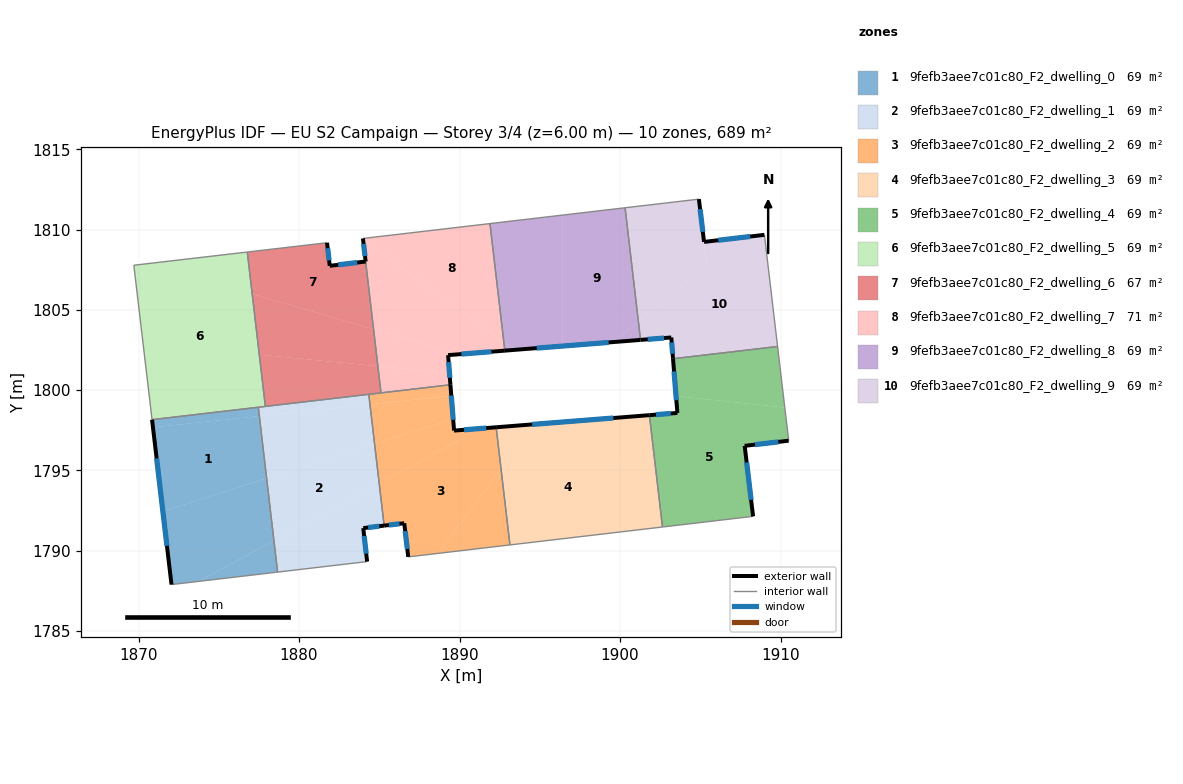
=== STOREY PLAN SPEC (per zone: floor XY polygon, exterior-wall plan segments, windows/doors) ===
zone 1: 9fefb3aee7c01c80_F2_dwelling_0  (68.9 m²)
  floor: (1877.53, 1798.39) (1877.98, 1794.51) (1871.52, 1792.45) (1870.90, 1797.69)
  floor: (1877.98, 1794.51) (1878.44, 1790.62) (1873.76, 1788.09) (1872.05, 1787.89) (1871.52, 1792.45)
  floor: (1878.44, 1790.62) (1878.66, 1788.67) (1873.76, 1788.09)
  floor: (1877.46, 1798.94) (1877.53, 1798.39) (1870.90, 1797.69) (1870.84, 1798.16)
  exterior wall: (1870.84, 1798.16) – (1872.05, 1787.89)  [10.3 m]
    window: (1871.13, 1795.75) – (1871.77, 1790.30)  [8.7 m²]
  interior walls: 3
zone 2: 9fefb3aee7c01c80_F2_dwelling_1  (68.9 m²)
  floor: (1884.71, 1796.65) (1885.00, 1794.18) (1878.44, 1790.62) (1877.98, 1794.51)
  floor: (1885.00, 1794.18) (1885.30, 1791.56) (1884.00, 1791.41) (1884.24, 1789.32) (1878.66, 1788.67) (1878.44, 1790.62)
  floor: (1884.35, 1799.74) (1884.42, 1799.11) (1877.53, 1798.39) (1877.46, 1798.94)
  floor: (1884.42, 1799.11) (1884.71, 1796.65) (1877.98, 1794.51) (1877.53, 1798.39)
  exterior wall: (1884.00, 1791.41) – (1885.30, 1791.56)  [1.3 m]
    window: (1884.31, 1791.44) – (1885.00, 1791.52)  [1.1 m²]
  exterior wall: (1884.24, 1789.32) – (1884.00, 1791.41)  [2.1 m]
    window: (1884.19, 1789.81) – (1884.06, 1790.92)  [1.8 m²]
  interior walls: 5
zone 3: 9fefb3aee7c01c80_F2_dwelling_2  (68.9 m²)
  floor: (1892.28, 1797.69) (1892.58, 1795.14) (1888.68, 1789.83) (1886.80, 1789.61) (1886.56, 1791.71) (1885.30, 1791.56) (1885.00, 1794.18) (1891.32, 1797.61)
  floor: (1891.32, 1797.61) (1885.00, 1794.18) (1884.71, 1796.65) (1889.60, 1798.21) (1889.66, 1797.48)
  floor: (1892.58, 1795.14) (1893.14, 1790.36) (1888.68, 1789.83)
  floor: (1889.49, 1799.65) (1889.60, 1798.21) (1884.71, 1796.65) (1884.42, 1799.11)
  floor: (1889.43, 1800.34) (1889.49, 1799.65) (1884.42, 1799.11) (1884.35, 1799.74)
  exterior wall: (1889.66, 1797.48) – (1889.43, 1800.34)  [2.9 m]
    window: (1889.61, 1798.15) – (1889.49, 1799.67)  [2.4 m²]
  exterior wall: (1892.28, 1797.69) – (1889.66, 1797.48)  [2.6 m]
    window: (1891.67, 1797.64) – (1890.28, 1797.53)  [2.2 m²]
  exterior wall: (1886.56, 1791.71) – (1886.80, 1789.61)  [2.1 m]
    window: (1886.61, 1791.22) – (1886.75, 1790.11)  [1.8 m²]
  exterior wall: (1885.30, 1791.56) – (1886.56, 1791.71)  [1.3 m]
    window: (1885.60, 1791.60) – (1886.26, 1791.68)  [1.1 m²]
  interior walls: 5
zone 4: 9fefb3aee7c01c80_F2_dwelling_3  (68.9 m²)
  floor: (1897.96, 1798.14) (1902.51, 1791.46) (1893.14, 1790.36) (1892.58, 1795.14) (1894.59, 1797.87)
  floor: (1894.59, 1797.87) (1892.58, 1795.14) (1892.28, 1797.69)
  floor: (1901.83, 1798.44) (1902.65, 1791.48) (1902.51, 1791.46) (1897.96, 1798.14)
  exterior wall: (1901.83, 1798.44) – (1892.28, 1797.69)  [9.6 m]
    window: (1899.59, 1798.27) – (1894.53, 1797.87)  [8.1 m²]
  interior walls: 3
zone 5: 9fefb3aee7c01c80_F2_dwelling_4  (68.9 m²)
  floor: (1910.27, 1798.92) (1910.51, 1796.85) (1907.77, 1796.53) (1908.29, 1792.14) (1902.65, 1791.48) (1901.83, 1798.44) (1903.58, 1798.58) (1903.49, 1799.63)
  floor: (1909.82, 1802.72) (1910.27, 1798.92) (1903.49, 1799.63) (1903.30, 1801.96)
  exterior wall: (1903.58, 1798.58) – (1901.83, 1798.44)  [1.7 m]
    window: (1903.17, 1798.55) – (1902.24, 1798.48)  [1.5 m²]
  exterior wall: (1903.30, 1801.96) – (1903.58, 1798.58)  [3.4 m]
    window: (1903.37, 1801.17) – (1903.51, 1799.38)  [2.9 m²]
  exterior wall: (1907.77, 1796.53) – (1910.51, 1796.85)  [2.8 m]
    window: (1908.41, 1796.61) – (1909.87, 1796.78)  [2.3 m²]
  exterior wall: (1908.29, 1792.14) – (1907.77, 1796.53)  [4.4 m]
    window: (1908.17, 1793.17) – (1907.89, 1795.50)  [3.7 m²]
  interior walls: 4
zone 6: 9fefb3aee7c01c80_F2_dwelling_5  (68.9 m²)
  floor: (1876.78, 1808.61) (1877.90, 1798.99) (1870.84, 1798.16) (1869.71, 1807.79)
  interior walls: 5
zone 7: 9fefb3aee7c01c80_F2_dwelling_6  (67.0 m²)
  floor: (1884.15, 1808.02) (1884.64, 1803.80) (1877.08, 1805.99) (1876.78, 1808.61) (1881.74, 1809.19) (1881.91, 1807.75)
  floor: (1884.64, 1803.80) (1884.91, 1801.50) (1877.52, 1802.21) (1877.08, 1805.99)
  floor: (1884.91, 1801.50) (1885.11, 1799.83) (1877.90, 1798.99) (1877.52, 1802.21)
  exterior wall: (1881.91, 1807.75) – (1881.74, 1809.19)  [1.4 m]
    window: (1881.87, 1808.09) – (1881.78, 1808.85)  [1.2 m²]
  exterior wall: (1884.15, 1808.02) – (1881.91, 1807.75)  [2.3 m]
    window: (1883.62, 1807.95) – (1882.44, 1807.81)  [1.9 m²]
  interior walls: 5
zone 8: 9fefb3aee7c01c80_F2_dwelling_7  (70.8 m²)
  floor: (1892.76, 1803.03) (1892.82, 1802.46) (1890.02, 1802.24) (1884.64, 1803.80) (1883.99, 1809.34)
  floor: (1891.90, 1810.38) (1892.76, 1803.03) (1883.99, 1809.34) (1883.98, 1809.45)
  floor: (1890.02, 1802.24) (1889.29, 1802.18) (1889.38, 1801.07) (1884.91, 1801.50) (1884.64, 1803.80)
  floor: (1889.38, 1801.07) (1889.43, 1800.34) (1885.11, 1799.83) (1884.91, 1801.50)
  exterior wall: (1889.29, 1802.18) – (1892.82, 1802.46)  [3.5 m]
    window: (1890.12, 1802.25) – (1891.99, 1802.40)  [3.0 m²]
  exterior wall: (1889.43, 1800.34) – (1889.29, 1802.18)  [1.9 m]
    window: (1889.40, 1800.77) – (1889.32, 1801.75)  [1.6 m²]
  exterior wall: (1883.98, 1809.45) – (1884.15, 1808.02)  [1.4 m]
    window: (1884.02, 1809.12) – (1884.11, 1808.35)  [1.2 m²]
  interior walls: 4
zone 9: 9fefb3aee7c01c80_F2_dwelling_8  (68.9 m²)
  floor: (1896.43, 1810.91) (1896.43, 1802.75) (1893.47, 1802.52) (1892.76, 1803.03) (1891.90, 1810.38)
  floor: (1900.32, 1811.37) (1901.14, 1804.29) (1899.59, 1803.00) (1896.43, 1802.75) (1896.43, 1810.91)
  floor: (1893.47, 1802.52) (1892.82, 1802.46) (1892.76, 1803.03)
  floor: (1901.14, 1804.29) (1901.28, 1803.13) (1899.59, 1803.00)
  exterior wall: (1892.82, 1802.46) – (1901.28, 1803.13)  [8.5 m]
    window: (1894.81, 1802.62) – (1899.29, 1802.98)  [7.2 m²]
  interior walls: 3
zone 10: 9fefb3aee7c01c80_F2_dwelling_9  (68.9 m²)
  floor: (1904.91, 1811.90) (1905.23, 1809.24) (1905.40, 1807.82) (1901.14, 1804.29) (1900.32, 1811.37)
  floor: (1909.00, 1809.68) (1909.82, 1802.72) (1903.30, 1801.96) (1903.20, 1803.28) (1901.28, 1803.13) (1901.14, 1804.29) (1905.40, 1807.82) (1905.23, 1809.24)
  exterior wall: (1903.20, 1803.28) – (1903.30, 1801.96)  [1.3 m]
    window: (1903.22, 1802.97) – (1903.28, 1802.27)  [1.1 m²]
  exterior wall: (1901.28, 1803.13) – (1903.20, 1803.28)  [1.9 m]
    window: (1901.73, 1803.17) – (1902.74, 1803.25)  [1.6 m²]
  exterior wall: (1905.23, 1809.24) – (1904.91, 1811.90)  [2.7 m]
    window: (1905.16, 1809.86) – (1904.99, 1811.28)  [2.3 m²]
  exterior wall: (1909.00, 1809.68) – (1905.23, 1809.24)  [3.8 m]
    window: (1908.11, 1809.58) – (1906.12, 1809.34)  [3.2 m²]
  interior walls: 4

=== DERIVED (storey summary) ===
Building: EU S2 Campaign
Storey: 3 of 4  (floor level z = 6.00 m)
Storey gross floor area: 689.0 m²
Zones on this storey: 10
  - 9fefb3aee7c01c80_F2_dwelling_0: floor 68.9 m²; exterior wall 10.3 m (31.0 m²); 1 window(s) 8.7 m²; WWR 28.1%
  - 9fefb3aee7c01c80_F2_dwelling_1: floor 68.9 m²; exterior wall 3.4 m (10.2 m²); 2 window(s) 2.9 m²; WWR 28.1%
  - 9fefb3aee7c01c80_F2_dwelling_2: floor 68.9 m²; exterior wall 8.9 m (26.6 m²); 4 window(s) 7.5 m²; WWR 28.1%
  - 9fefb3aee7c01c80_F2_dwelling_3: floor 68.9 m²; exterior wall 9.6 m (28.7 m²); 1 window(s) 8.1 m²; WWR 28.1%
  - 9fefb3aee7c01c80_F2_dwelling_4: floor 68.9 m²; exterior wall 12.3 m (37.0 m²); 4 window(s) 10.4 m²; WWR 28.1%
  - 9fefb3aee7c01c80_F2_dwelling_5: floor 68.9 m²
  - 9fefb3aee7c01c80_F2_dwelling_6: floor 67.0 m²; exterior wall 3.7 m (11.1 m²); 2 window(s) 3.1 m²; WWR 28.1%
  - 9fefb3aee7c01c80_F2_dwelling_7: floor 70.8 m²; exterior wall 6.8 m (20.5 m²); 3 window(s) 5.8 m²; WWR 28.1%
  - 9fefb3aee7c01c80_F2_dwelling_8: floor 68.9 m²; exterior wall 8.5 m (25.4 m²); 1 window(s) 7.2 m²; WWR 28.1%
  - 9fefb3aee7c01c80_F2_dwelling_9: floor 68.9 m²; exterior wall 9.7 m (29.2 m²); 4 window(s) 8.2 m²; WWR 28.1%
Zone adjacency (shared interzone walls):
  - 9fefb3aee7c01c80_F2_dwelling_0 ↔ 9fefb3aee7c01c80_F2_dwelling_1
  - 9fefb3aee7c01c80_F2_dwelling_0 ↔ 9fefb3aee7c01c80_F2_dwelling_5
  - 9fefb3aee7c01c80_F2_dwelling_1 ↔ 9fefb3aee7c01c80_F2_dwelling_2
  - 9fefb3aee7c01c80_F2_dwelling_1 ↔ 9fefb3aee7c01c80_F2_dwelling_5
  - 9fefb3aee7c01c80_F2_dwelling_1 ↔ 9fefb3aee7c01c80_F2_dwelling_6
  - 9fefb3aee7c01c80_F2_dwelling_2 ↔ 9fefb3aee7c01c80_F2_dwelling_3
  - 9fefb3aee7c01c80_F2_dwelling_2 ↔ 9fefb3aee7c01c80_F2_dwelling_6
  - 9fefb3aee7c01c80_F2_dwelling_2 ↔ 9fefb3aee7c01c80_F2_dwelling_7
  - 9fefb3aee7c01c80_F2_dwelling_3 ↔ 9fefb3aee7c01c80_F2_dwelling_4
  - 9fefb3aee7c01c80_F2_dwelling_4 ↔ 9fefb3aee7c01c80_F2_dwelling_9
  - 9fefb3aee7c01c80_F2_dwelling_5 ↔ 9fefb3aee7c01c80_F2_dwelling_6
  - 9fefb3aee7c01c80_F2_dwelling_6 ↔ 9fefb3aee7c01c80_F2_dwelling_7
  - 9fefb3aee7c01c80_F2_dwelling_7 ↔ 9fefb3aee7c01c80_F2_dwelling_8
  - 9fefb3aee7c01c80_F2_dwelling_8 ↔ 9fefb3aee7c01c80_F2_dwelling_9